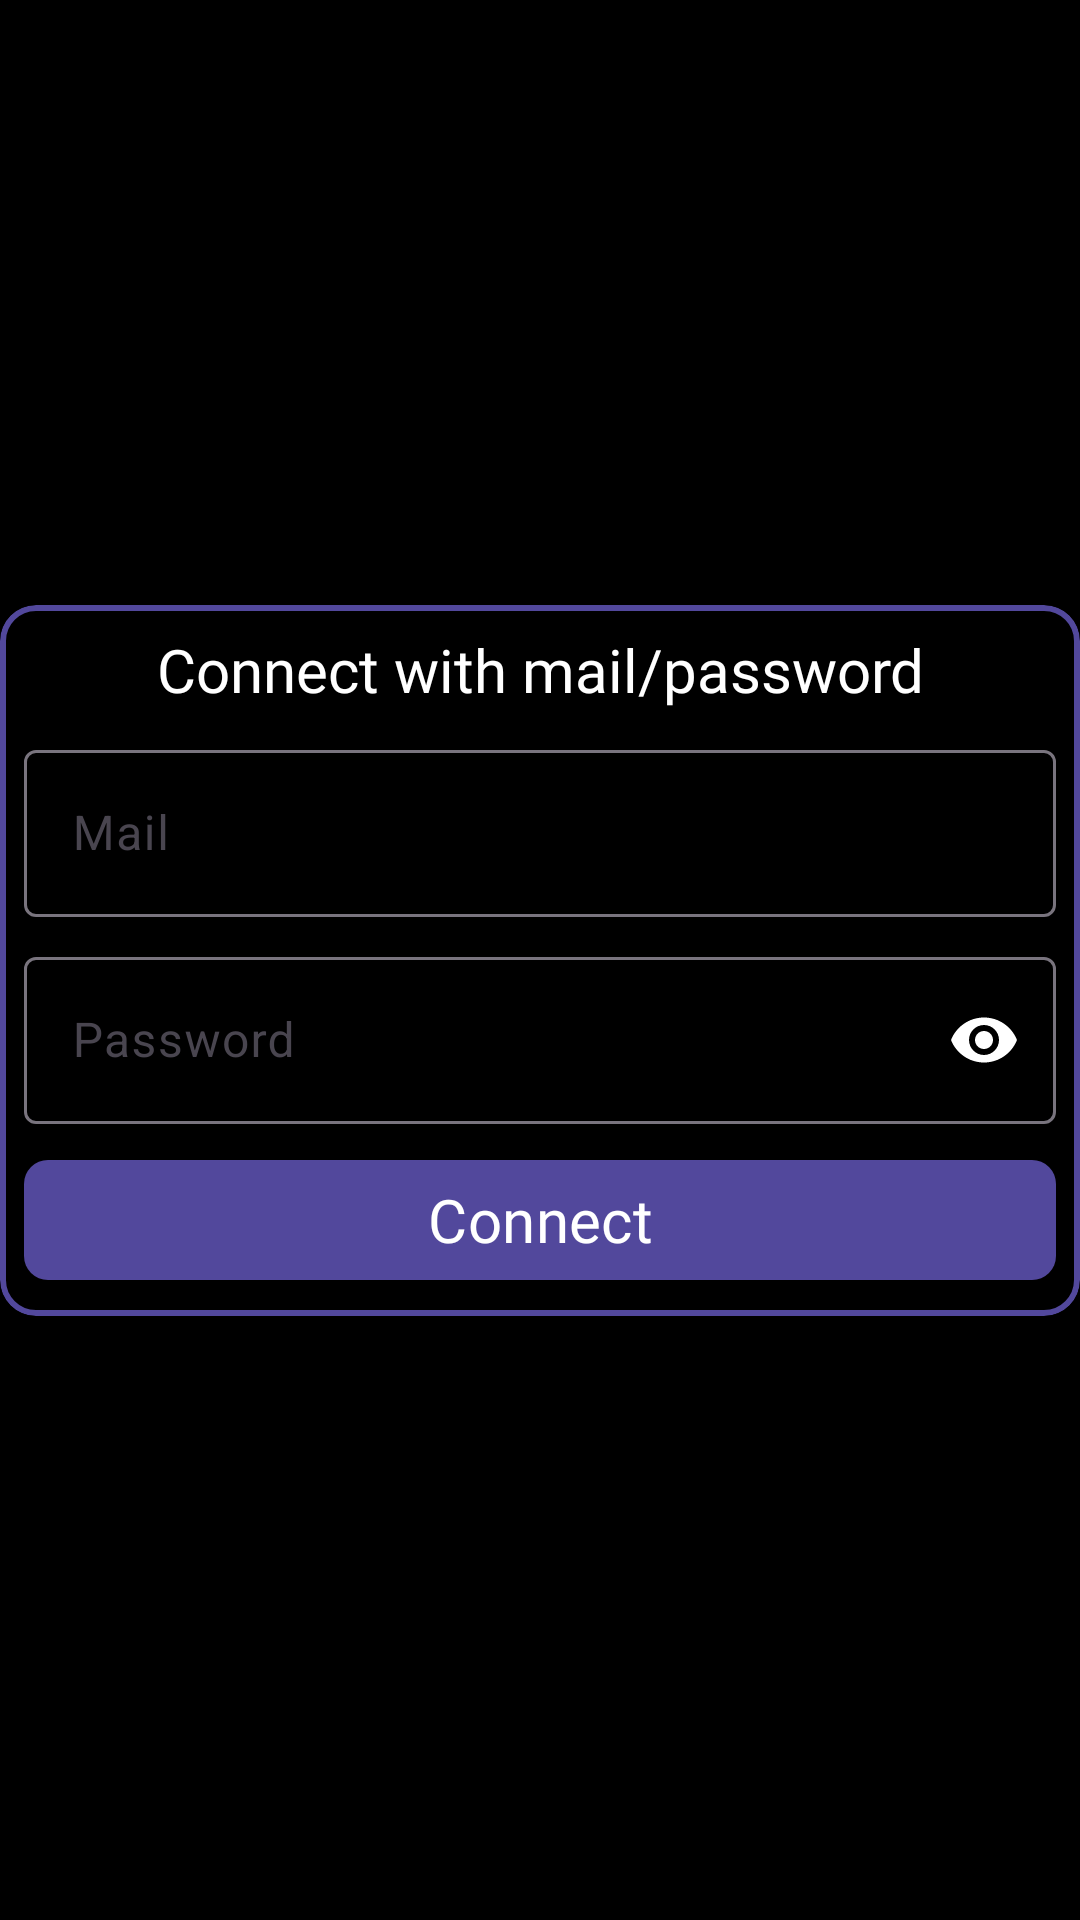

Reconstruct the res/layout file that produces this screen, plus the resources it refers to.
<!-- AndroidManifest.xml: application theme Theme.Go4LaunchEncore -->
<!-- res/layout/login_pop_up.xml -->
<?xml version="1.0" encoding="utf-8"?>
<androidx.constraintlayout.widget.ConstraintLayout
    xmlns:android="http://schemas.android.com/apk/res/android"
    xmlns:app="http://schemas.android.com/apk/res-auto"
    android:layout_width="match_parent"
    android:layout_height="wrap_content"
    android:windowSoftInputMode="stateHidden|adjustPan|adjustResize"
    
    >
    
    <com.google.android.material.card.MaterialCardView
        android:layout_width="0dp"
        android:layout_height="wrap_content"
        app:cardBackgroundColor="@color/black"
        app:layout_constraintBottom_toBottomOf="parent"
        app:layout_constraintEnd_toEndOf="parent"
        app:layout_constraintStart_toStartOf="parent"
        app:layout_constraintTop_toTopOf="parent"
        app:strokeColor="@color/dark_purple"
        app:strokeWidth="2dp"
        >
        
        <androidx.constraintlayout.widget.ConstraintLayout
            android:layout_width="match_parent"
            android:layout_height="wrap_content"
            >
            
            <TextView
                android:id="@+id/login_pop_up_TextView_title"
                android:layout_width="0dp"
                android:layout_height="wrap_content"
                android:layout_margin="8dp"
                android:fontFamily="@font/advent_pro_bold"
                android:text="@string/connect_with_mail_password"
                android:textAlignment="center"
                android:textColor="@color/white"
                android:textSize="20sp"
                app:layout_constraintEnd_toEndOf="parent"
                app:layout_constraintStart_toStartOf="parent"
                app:layout_constraintTop_toTopOf="parent"
                />
            
            
            <com.google.android.material.textfield.TextInputLayout
                android:id="@+id/login_pop_up_TextInputLayout_mail"
                android:layout_width="match_parent"
                android:layout_height="wrap_content"
                android:layout_margin="8dp"
                app:hintAnimationEnabled="true"
                app:hintTextColor="@color/white"
                app:layout_constraintEnd_toEndOf="parent"
                app:layout_constraintStart_toStartOf="parent"
                app:layout_constraintTop_toBottomOf="@id/login_pop_up_TextView_title"
                >
                
                <com.google.android.material.textfield.TextInputEditText
                    android:id="@+id/login_pop_up_TextInputEditText_mail"
                    android:layout_width="match_parent"
                    android:layout_height="match_parent"
                    android:autofillHints="emailAddress"
                    android:hint="@string/mail"
                    android:textColor="@color/white"
                    android:textColorHint="@color/white"
                    />
            </com.google.android.material.textfield.TextInputLayout>
            
            <com.google.android.material.textfield.TextInputLayout
                android:id="@+id/login_pop_up_TextInputLayout_password"
                android:layout_width="match_parent"
                android:layout_height="wrap_content"
                android:layout_margin="8dp"
                android:textColor="@color/white"
                app:endIconMode="password_toggle"
                app:endIconTint="@color/white"
                app:hintAnimationEnabled="true"
                app:hintTextColor="@color/white"
                app:layout_constraintEnd_toEndOf="parent"
                app:layout_constraintStart_toStartOf="parent"
                app:layout_constraintTop_toBottomOf="@id/login_pop_up_TextInputLayout_mail"
                >
                
                <com.google.android.material.textfield.TextInputEditText
                    android:id="@+id/login_pop_up_TextInputEditText_password"
                    android:layout_width="match_parent"
                    android:layout_height="match_parent"
                    android:hint="@string/password"
                    android:inputType="textPassword"
                    android:textColor="@color/white"
                    android:textColorHint="@color/white"
                    
                    />
            </com.google.android.material.textfield.TextInputLayout>
            
            <com.google.android.material.button.MaterialButton
                android:id="@+id/login_pop_up_MaterialButton_connect"
                android:layout_width="0dp"
                android:layout_height="wrap_content"
                android:layout_margin="8dp"
                android:fontFamily="@font/advent_pro_bold"
                android:text="@string/connect"
                android:textSize="20sp"
                app:cornerRadius="8dp"
                app:layout_constraintBottom_toBottomOf="parent"
                app:layout_constraintEnd_toEndOf="parent"
                app:layout_constraintStart_toStartOf="parent"
                app:layout_constraintTop_toBottomOf="@id/login_pop_up_TextInputLayout_password"
                />
        
        </androidx.constraintlayout.widget.ConstraintLayout>
    </com.google.android.material.card.MaterialCardView>
</androidx.constraintlayout.widget.ConstraintLayout>
<!-- resources referenced by this layout -->
<resources>
  <color name="black">#FF000000</color>
  <color name="dark_purple">#52489C</color>
  <color name="white">#FFFFFFFF</color>
  <string name="connect">Connect</string>
  <string name="connect_with_mail_password">Connect with mail/password</string>
  <string name="mail">Mail</string>
  <string name="password">Password</string>
  <style name="Theme.Go4LaunchEncore" parent="Base.Theme.Go4LaunchEncore" />
  <style name="Base.Theme.Go4LaunchEncore" parent="Theme.Material3.DayNight.NoActionBar">
          
          <item name="colorPrimary">@color/dark_purple</item>
          <item name="colorPrimaryVariant">@color/purple_700</item>
          <item name="colorOnPrimary">@color/white</item>
          
          <item name="colorSecondary">@color/teal_200</item>
          <item name="colorSecondaryVariant">@color/teal_700</item>
          <item name="colorOnSecondary">@color/black</item>
          
          <item name="android:statusBarColor">@color/black</item>
          
          
          <item name="android:windowSplashScreenBackground" tools:targetApi="s">@color/black</item>
          <item name="android:navigationBarColor">@color/black</item>
          <item name="android:windowBackground">@color/black</item>
          <item name="android:windowContentTransitions">true</item>
      
      </style>
  <color name="purple_700">#FF3700B3</color>
  <color name="teal_200">#FF03DAC5</color>
  <color name="teal_700">#FF018786</color>
</resources>
